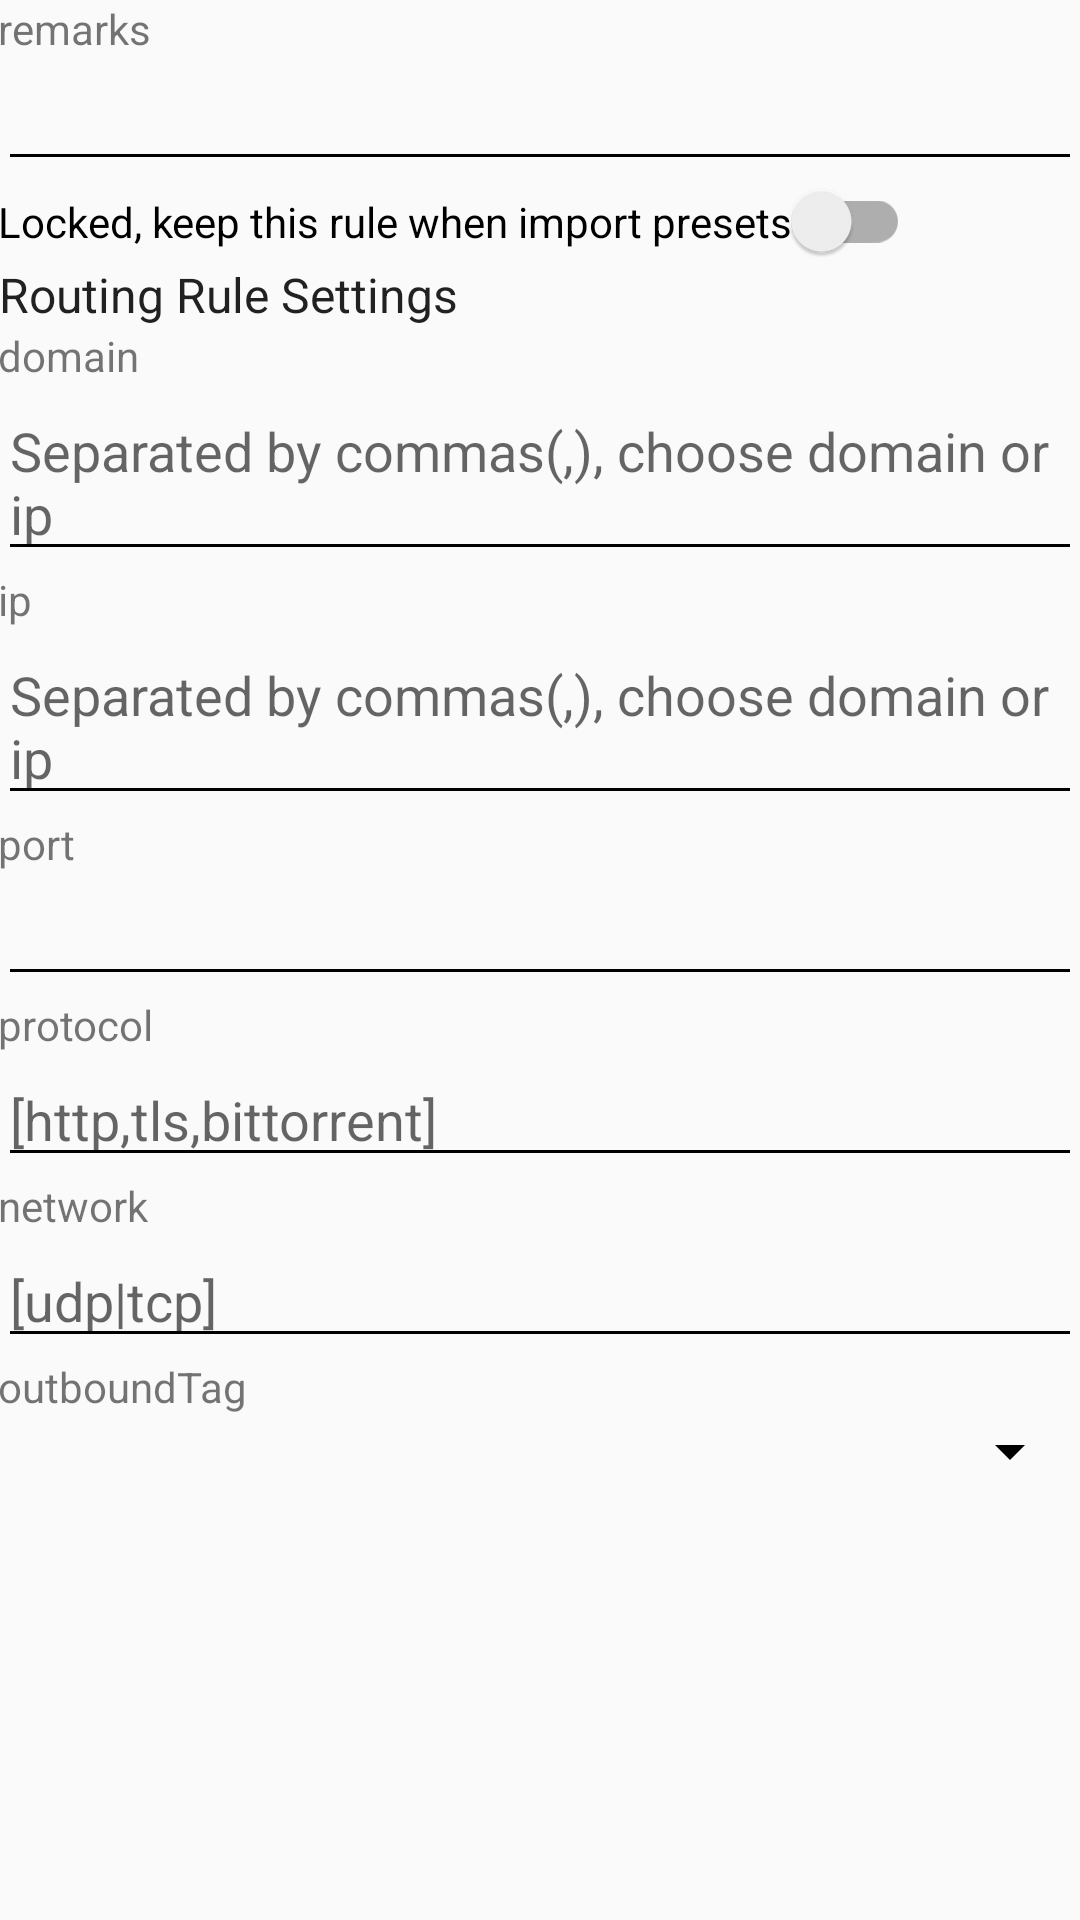

The Android layout XML behind this screen, and the referenced resources:
<!-- AndroidManifest.xml: application theme AppThemeDayNight -->
<!-- res/layout/activity_routing_edit.xml -->
<?xml version="1.0" encoding="utf-8"?>
<ScrollView xmlns:android="http://schemas.android.com/apk/res/android"
    xmlns:app="http://schemas.android.com/apk/res-auto"
    xmlns:tools="http://schemas.android.com/tools"
    android:layout_width="match_parent"
    android:layout_height="match_parent"
    android:fitsSystemWindows="true"
    tools:context=".ui.RoutingEditActivity">

    <LinearLayout
        android:layout_width="match_parent"
        android:layout_height="wrap_content"
        android:orientation="vertical">

        <LinearLayout
            android:layout_width="match_parent"
            android:layout_height="wrap_content"
            android:orientation="vertical"
            android:padding="@dimen/padding_spacing_dp16">

            
            <LinearLayout
                android:layout_width="match_parent"
                android:layout_height="wrap_content"
                android:layout_marginTop="@dimen/padding_spacing_dp16"
                android:background="@drawable/bg_tv_focus"
                android:focusable="false"
                android:orientation="vertical"
                android:padding="@dimen/padding_spacing_dp4">

                <TextView
                    android:layout_width="wrap_content"
                    android:layout_height="wrap_content"
                    android:text="@string/sub_setting_remarks" />

                <EditText
                    android:id="@+id/et_remarks"
                    android:layout_width="match_parent"
                    android:layout_height="wrap_content"
                    android:inputType="text" />
            </LinearLayout>

            
            <LinearLayout
                android:layout_width="match_parent"
                android:layout_height="wrap_content"
                android:layout_marginTop="@dimen/padding_spacing_dp16"
                android:background="@drawable/bg_tv_focus"
                android:focusable="false"
                android:orientation="vertical"
                android:padding="@dimen/padding_spacing_dp4">

                <androidx.appcompat.widget.SwitchCompat
                    android:id="@+id/chk_locked"
                    android:layout_width="wrap_content"
                    android:layout_height="wrap_content"
                    android:text="@string/routing_settings_locked"
                    android:textColor="@color/colorAccent"
                    app:theme="@style/BrandedSwitch" />
            </LinearLayout>

            <LinearLayout
                android:layout_width="match_parent"
                android:layout_height="wrap_content"
                android:layout_marginTop="@dimen/padding_spacing_dp16"
                android:orientation="vertical">

                <TextView
                    android:layout_width="wrap_content"
                    android:layout_height="wrap_content"
                    android:text="@string/routing_settings_rule_title"
                    android:textAppearance="@style/TextAppearance.AppCompat.Subhead" />
            </LinearLayout>

            
            <LinearLayout
                android:layout_width="match_parent"
                android:layout_height="wrap_content"
                android:layout_marginTop="@dimen/padding_spacing_dp16"
                android:background="@drawable/bg_tv_focus"
                android:focusable="false"
                android:orientation="vertical"
                android:padding="@dimen/padding_spacing_dp4">

                <TextView
                    android:layout_width="wrap_content"
                    android:layout_height="wrap_content"
                    android:text="@string/routing_settings_domain" />

                <EditText
                    android:id="@+id/et_domain"
                    android:layout_width="match_parent"
                    android:layout_height="wrap_content"
                    android:hint="@string/routing_settings_tips"
                    android:inputType="textMultiLine"
                    android:maxLines="10" />
            </LinearLayout>

            
            <LinearLayout
                android:layout_width="match_parent"
                android:layout_height="wrap_content"
                android:layout_marginTop="@dimen/padding_spacing_dp16"
                android:background="@drawable/bg_tv_focus"
                android:focusable="false"
                android:orientation="vertical"
                android:padding="@dimen/padding_spacing_dp4">

                <TextView
                    android:layout_width="wrap_content"
                    android:layout_height="wrap_content"
                    android:text="@string/routing_settings_ip" />

                <EditText
                    android:id="@+id/et_ip"
                    android:layout_width="match_parent"
                    android:layout_height="wrap_content"
                    android:hint="@string/routing_settings_tips"
                    android:inputType="textMultiLine"
                    android:maxLines="10" />
            </LinearLayout>

            
            <LinearLayout
                android:layout_width="match_parent"
                android:layout_height="wrap_content"
                android:layout_marginTop="@dimen/padding_spacing_dp16"
                android:background="@drawable/bg_tv_focus"
                android:focusable="false"
                android:orientation="vertical"
                android:padding="@dimen/padding_spacing_dp4">

                <TextView
                    android:layout_width="wrap_content"
                    android:layout_height="wrap_content"
                    android:text="@string/routing_settings_port" />

                <EditText
                    android:id="@+id/et_port"
                    android:layout_width="match_parent"
                    android:layout_height="wrap_content"
                    android:inputType="text" />
            </LinearLayout>

            
            <LinearLayout
                android:layout_width="match_parent"
                android:layout_height="wrap_content"
                android:layout_marginTop="@dimen/padding_spacing_dp16"
                android:background="@drawable/bg_tv_focus"
                android:focusable="false"
                android:orientation="vertical"
                android:padding="@dimen/padding_spacing_dp4">

                <TextView
                    android:layout_width="wrap_content"
                    android:layout_height="wrap_content"
                    android:text="@string/routing_settings_protocol" />

                <EditText
                    android:id="@+id/et_protocol"
                    android:layout_width="match_parent"
                    android:layout_height="wrap_content"
                    android:hint="@string/routing_settings_protocol_tip"
                    android:inputType="text" />
            </LinearLayout>

            
            <LinearLayout
                android:layout_width="match_parent"
                android:layout_height="wrap_content"
                android:layout_marginTop="@dimen/padding_spacing_dp16"
                android:background="@drawable/bg_tv_focus"
                android:focusable="false"
                android:orientation="vertical"
                android:padding="@dimen/padding_spacing_dp4">

                <TextView
                    android:layout_width="wrap_content"
                    android:layout_height="wrap_content"
                    android:text="@string/routing_settings_network" />

                <EditText
                    android:id="@+id/et_network"
                    android:layout_width="match_parent"
                    android:layout_height="wrap_content"
                    android:hint="@string/routing_settings_network_tip"
                    android:inputType="text" />
            </LinearLayout>

            
            <LinearLayout
                android:layout_width="match_parent"
                android:layout_height="wrap_content"
                android:layout_marginTop="@dimen/padding_spacing_dp16"
                android:background="@drawable/bg_tv_focus"
                android:focusable="false"
                android:orientation="vertical"
                android:padding="@dimen/padding_spacing_dp4">

                <TextView
                    android:layout_width="wrap_content"
                    android:layout_height="wrap_content"
                    android:text="@string/routing_settings_outbound_tag" />

                <Spinner
                    android:id="@+id/sp_outbound_tag"
                    android:layout_width="match_parent"
                    android:layout_height="wrap_content"
                    android:layout_marginTop="@dimen/padding_spacing_dp8"
                    android:layout_marginBottom="@dimen/padding_spacing_dp8"
                    android:entries="@array/outbound_tag" />
            </LinearLayout>

        </LinearLayout>

        <LinearLayout
            android:layout_width="match_parent"
            android:layout_height="wrap_content"
            android:layout_marginTop="@dimen/padding_spacing_dp16"
            android:layout_marginBottom="@dimen/padding_spacing_dp16"
            android:orientation="vertical" />

    </LinearLayout>
</ScrollView>
<!-- resources referenced by this layout -->
<resources>
  <color name="colorAccent">#000000</color>
  <dimen name="padding_spacing_dp16">20dp</dimen>
  <dimen name="padding_spacing_dp8">12dp</dimen>
  <string name="routing_settings_domain" translatable="false">domain</string>
  <string name="routing_settings_ip" translatable="false">ip</string>
  <string name="routing_settings_locked">Locked, keep this rule when import presets</string>
  <string name="routing_settings_network" translatable="false">network</string>
  <string name="routing_settings_network_tip" translatable="false">[udp|tcp]</string>
  <string name="routing_settings_outbound_tag" translatable="false">outboundTag</string>
  <string name="routing_settings_port" translatable="false">port</string>
  <string name="routing_settings_protocol" translatable="false">protocol</string>
  <string name="routing_settings_protocol_tip" translatable="false">[http,tls,bittorrent]</string>
  <string name="routing_settings_rule_title">Routing Rule Settings</string>
  <string name="routing_settings_tips">Separated by commas(,), choose domain or ip</string>
  <string name="sub_setting_remarks">remarks</string>
  <style name="BrandedSwitch" parent="AppTheme">
          <item name="colorAccent">@color/color_fab_active</item>
      </style>
  <style name="AppThemeDayNight" parent="Theme.AppCompat.DayNight">
          <item name="colorPrimary">@color/colorPrimary</item>
          <item name="colorPrimaryDark">@color/colorPrimary</item>
          <item name="colorAccent">@color/colorAccent</item>
          <item name="android:statusBarColor">@color/colorPrimary</item>
          <item name="android:navigationBarColor">@android:color/transparent</item>
          <item name="colorControlNormal">@color/colorAccent</item>
          
          <item name="buttonBarButtonStyle">@style/TvDialogButtonStyle</item>
      </style>
  <style name="AppTheme" parent="Theme.AppCompat.Light.DarkActionBar" />
  <color name="color_fab_active">#f97910</color>
  <color name="colorPrimary">#F5F5F5</color>
  <style name="TvDialogButtonStyle" parent="Widget.AppCompat.Button.ButtonBar.AlertDialog">
          <item name="android:background">@drawable/bg_dialog_button_focus</item>
          <item name="android:textColor">@color/color_fab_active</item>
          <item name="android:minWidth">64dp</item>
          <item name="android:paddingStart">16dp</item>
          <item name="android:paddingEnd">16dp</item>
      </style>
  <!-- drawable bg_dialog_button_focus (drawable) -->
  <?xml version="1.0" encoding="utf-8"?>
  <selector xmlns:android="http://schemas.android.com/apk/res/android">
      <item android:state_focused="true" android:state_pressed="false">
          <shape android:shape="rectangle">
              <solid android:color="#33f97910" />
              <stroke android:width="2dp" android:color="@color/color_fab_active" />
              <corners android:radius="4dp" />
          </shape>
      </item>
      <item android:state_pressed="true">
          <shape android:shape="rectangle">
              <solid android:color="#55f97910" />
              <corners android:radius="4dp" />
          </shape>
      </item>
      <item>
          <shape android:shape="rectangle">
              <solid android:color="@android:color/transparent" />
          </shape>
      </item>
  </selector>
</resources>
